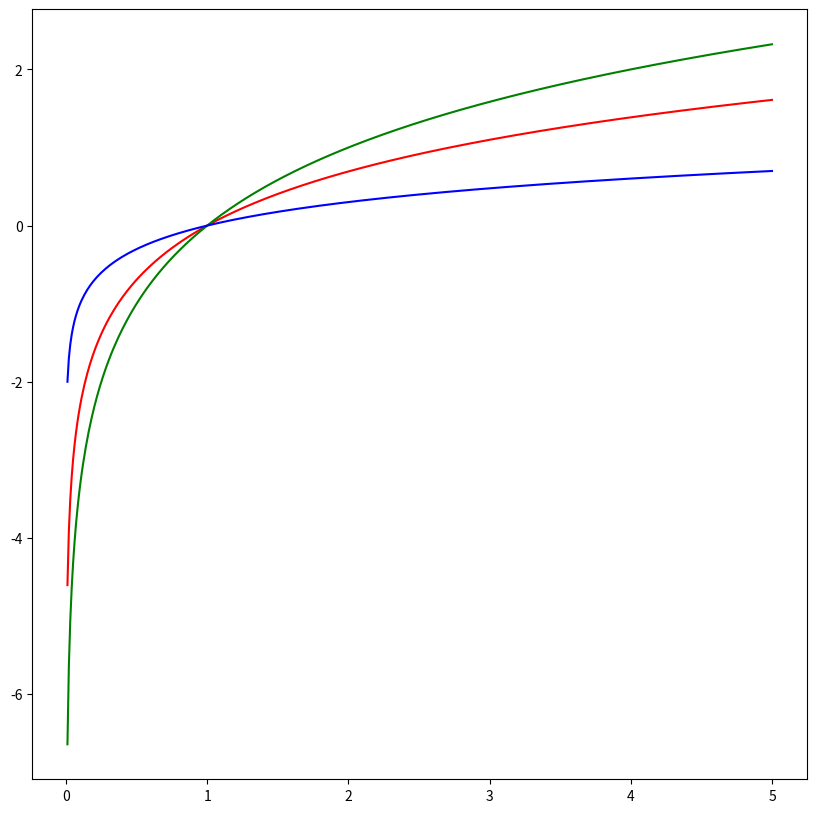

Python code for this plot:
# -*- coding: utf-8 -*-
"""q08

Automatically generated by Colab.

Original file is located at
    https://colab.research.google.com/drive/1OwW9_IgprgE4QXHPZ2n7GGdp3SyQQ-6C
"""

import numpy as np
import matplotlib.pyplot as plt

x = np.linspace(0.01, 5, 500)


y1= np.log(x)
y2= np.log2(x)
y3= np.log10(x)

plt.figure(figsize=(10, 10))
plt.plot(x, y1, color="red")
plt.plot(x, y2, color="green")
plt.plot(x, y3, color="blue")

plt.show()